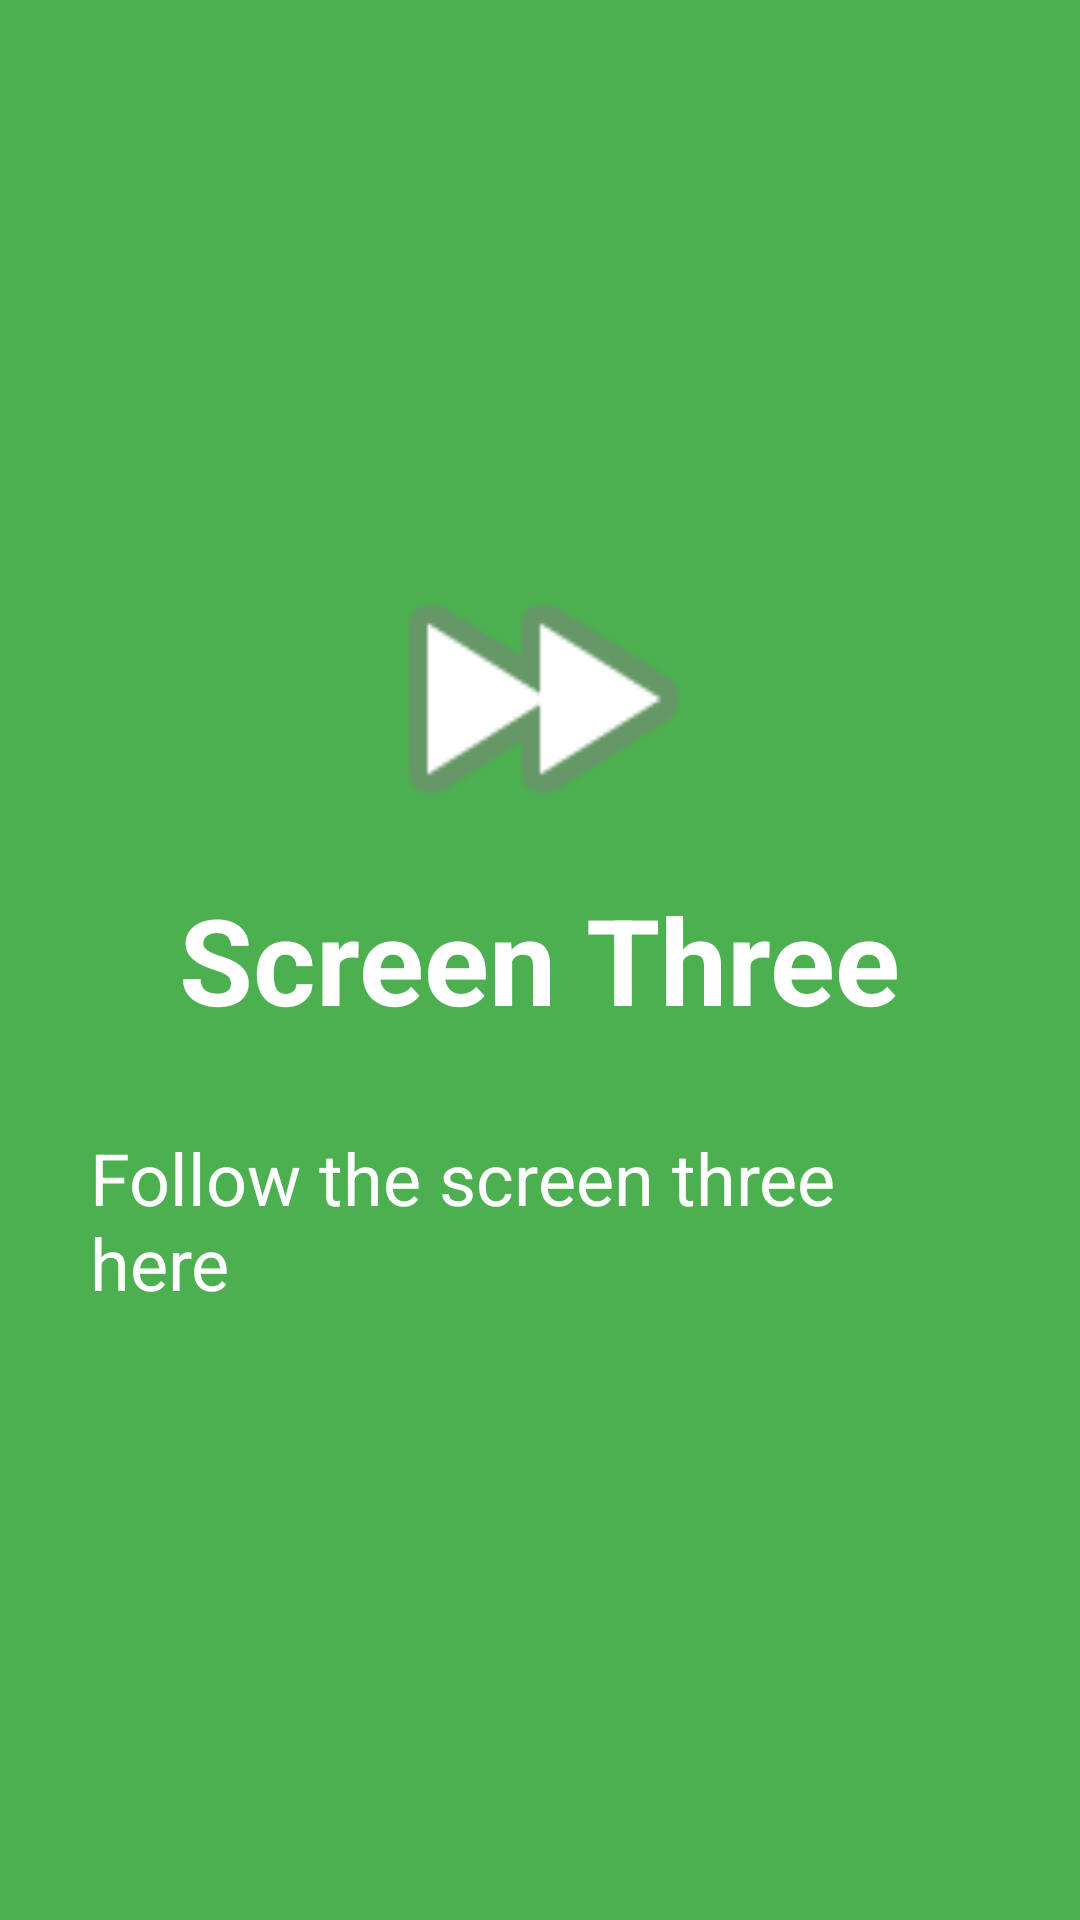

Here is an Android app screen rendered from its layout file. Give the layout XML and the strings, colors and styles it references.
<!-- AndroidManifest.xml: application theme AppTheme -->
<!-- res/layout/activity_screen_3.xml -->
<?xml version="1.0" encoding="utf-8"?>
<RelativeLayout xmlns:android="http://schemas.android.com/apk/res/android"
    xmlns:app="http://schemas.android.com/apk/res-auto"
    android:orientation="vertical" android:layout_width="match_parent"
    android:layout_height="match_parent"
    android:background="@color/screen3">
    <LinearLayout
        android:layout_width="wrap_content"
        android:layout_height="wrap_content"
        android:layout_centerInParent="true"
        android:gravity="center_horizontal"
        android:orientation="vertical">

        <ImageView
            android:layout_width="120dp"
            android:layout_height="120dp"
            app:srcCompat="@android:drawable/ic_media_ff" />
        <TextView
            android:layout_width="wrap_content"
            android:layout_height="wrap_content"
            android:text="Screen Three"
            android:textColor="@android:color/white"
            android:textSize="40dp"
            android:textStyle="bold"
            />

        <TextView
            android:id="@+id/textView2"
            android:layout_width="wrap_content"
            android:layout_height="wrap_content"
            android:padding="30dp"
            android:text="Follow the screen three here"
            android:textColor="@android:color/white"
            android:textSize="24sp" />
    </LinearLayout>
</RelativeLayout>
<!-- resources referenced by this layout -->
<resources>
  <color name="screen3">#4CAF50</color>
  <style name="AppTheme" parent="Theme.AppCompat.Light.DarkActionBar">
          
          <item name="colorPrimary">@color/colorPrimary</item>
          <item name="colorPrimaryDark">@color/colorPrimaryDark</item>
          <item name="colorAccent">@color/colorAccent</item>
          <item name="windowActionBar">false</item>
          <item name="windowNoTitle">true</item>
      </style>
  <color name="colorPrimary">#673AB7</color>
  <color name="colorPrimaryDark">#311B92</color>
  <color name="colorAccent">#2196F3</color>
</resources>
